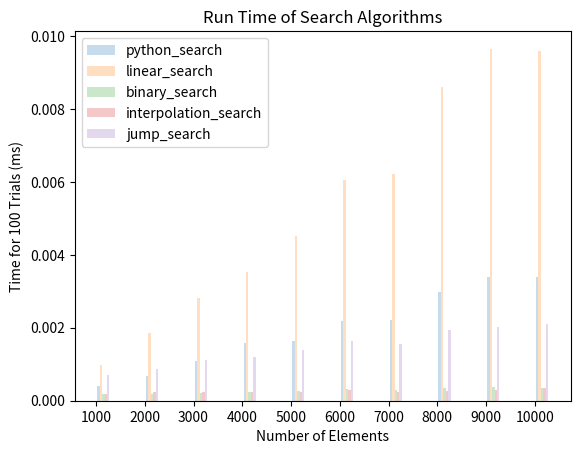

Write Python code to recreate this figure.
# Design & Analysis of Algorithms (CSCI 323)
# Winter Session 2022
# Assignment 1: This program compares linear,binary,interpolation,jump,native searches, then calculates their time.
# Each time the code is run there will be different & random keys. The final runtimes will be ploted on a bar graph.
# [redacted]

import math
import random
import time
import pandas as pd
import matplotlib.pyplot as plt

# https://www.geeksforgeeks.org/linear-search/


def linear_search(arr, key):
    n = len(arr)
    for i in range(0, n):
        if arr[i] == key:
            return i
    return -1

# https://www.geeksforgeeks.org/binary-search/


def binary_search(arr, key):
    return binary_search_recursive(arr, 0, len(arr)-1, key)


def binary_search_recursive(arr, l, r, x):
    # Check base case
    if r >= l:
        mid = l + (r - l) // 2
        # If element is present at the middle itself
        if arr[mid] == x:
            return mid
        # If element is smaller than mid, then it, can only be present in left subarray
        elif arr[mid] > x:
            return binary_search_recursive(arr, l, mid-1, x)

        # Else the element can only be present, in right subarray
        else:
            return binary_search_recursive(arr, mid + 1, r, x)
    else:
        # Element is not present in the array
        return -1

# https://www.geeksforgeeks.org/interpolation-search/


def interpolation_search(arr, key):
    return interpolation_search_recursive(arr, 0, len(arr)-1, key)


def interpolation_search_recursive(arr, lo, hi, x):
    if arr[lo] == arr[hi]:
        if x == arr[lo]:
            return lo
        else:
            return -1
    # Since array is sorted, an element present in array must be in range defined by corner
    if lo <= hi and arr[lo] <= x <= arr[hi]:

        # Probing the position with keeping uniform distribution in mind.
        pos = int(lo + ((float(hi - lo) / float(arr[hi] - arr[lo])) *(x - arr[lo])))
        # Condition of target found
        if arr[pos] == x:
            return pos
        # If x is larger, x is in right sub-array
        if arr[pos] < x:
            return interpolation_search_recursive(arr, pos + 1, hi, x)
        # If x is smaller, x is in left sub-array
        if arr[pos] > x:
            return interpolation_search_recursive(arr, lo, pos - 1, x)
    return -1

# https://www.geeksforgeeks.org/jump-search/


def jump_search(arr, x):
    n = len(arr)
    # Finding block size to be jumped
    step = math.sqrt(n)

    # Finding the block where element is present (if it is present)
    prev = 0
    while arr[int(min(step, n)-1)] < x:
        prev = step
        step += math.sqrt(n)
        if prev >= n:
            return -1
    # Doing a linear search for x in block beginning with prev.
    while arr[int(prev)] < x:
        prev += 1
        # If we reached next block or end of array, element is not present.
        if prev == min(step, n):
            return -1
    # If element is found
    if arr[int(prev)] == x:
        return int(prev)
    return -1

# Make a list


def random_list(max_int, size, sorted1=False):
    arr = [random.randint(0, max_int) for i in range(size)]
    if sorted1:
        arr.sort()
    return arr


def python_search(arr, key):
    return arr.index(key)


def plot_times_line_graph(dict_searches):
    for search in dict_searches:
        x = dict_searches[search].keys()
        y = dict_searches[search].values()
        plt.plot(x, y, label=search)
    plt.legend()
    plt.title("Run Time of Search Algorithms")
    plt.xlabel("Number of Elements")
    plt.ylabel("Time for 100 Trials (ms)")
    plt.savefig("search_graph.png")
    plt.show()


def plot_times_bar_graph(dict_searches, sizes, searches):

    search_num = 0
    plt.xticks([j for j in range(len(sizes))], [str(size) for size in sizes])

    for search in searches:
        search_num += 1
        d = dict_searches[search.__name__]
        x_axis = [j + .05 * search_num for j in range(len(sizes))]
        y_axis = [d[i] for i in sizes]
        plt.bar(x_axis,y_axis,width=.05, alpha=.25, label=search.__name__)
    plt.legend()
    plt.title("Run Time of Search Algorithms")
    plt.xlabel("Number of Elements")
    plt.ylabel("Time for 100 Trials (ms)")
    plt.savefig("search_graph.png")
    plt.show()

# The main function of the program


def main():
    max_int = 1000000
    trials = 100
    searches = [python_search, linear_search, binary_search, interpolation_search, jump_search]
    sizes = [1000, 2000, 3000, 4000, 5000, 6000, 7000, 8000, 9000, 10000]
    dict_searches = {}
    for search in searches:
        dict_searches[search.__name__] = {}
    for size in sizes:
        for search in searches:
            dict_searches[search.__name__][size] = 0
        for trial in range(1, trials):
            arr = random_list(max_int, size, True)
            idx = random.randint(1, size) - 1
            key = arr[idx]

            for search in searches:
                start_time = time.time()
                idx2 = search(arr, key)
                end_time = time.time()
                net_time = end_time - start_time
                dict_searches[search.__name__][size] += net_time

    pd.set_option('display.max_rows', 500)
    pd.set_option('display.max_columns', 500)
    pd.set_option('display.width', 1000)
    df = pd.DataFrame.from_dict(dict_searches).T
    print(df)
    plot_times_bar_graph(dict_searches, sizes, searches)


if __name__ == '__main__':
    main()